Labelled photos from "dataset_unificado", an image-classification folder in Portant346/maze_solver_model_comparison. The possible labels are: arrow left, arrow right, arrow up, cross, free path, goal, wall, wall left, wall right.

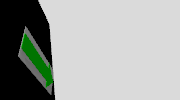
Label: arrow right

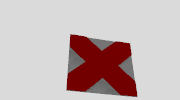
Label: cross

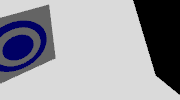
Label: goal

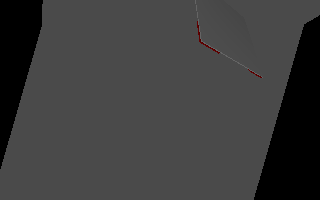
Label: free path

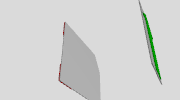
Label: arrow up

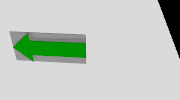
Label: arrow left
